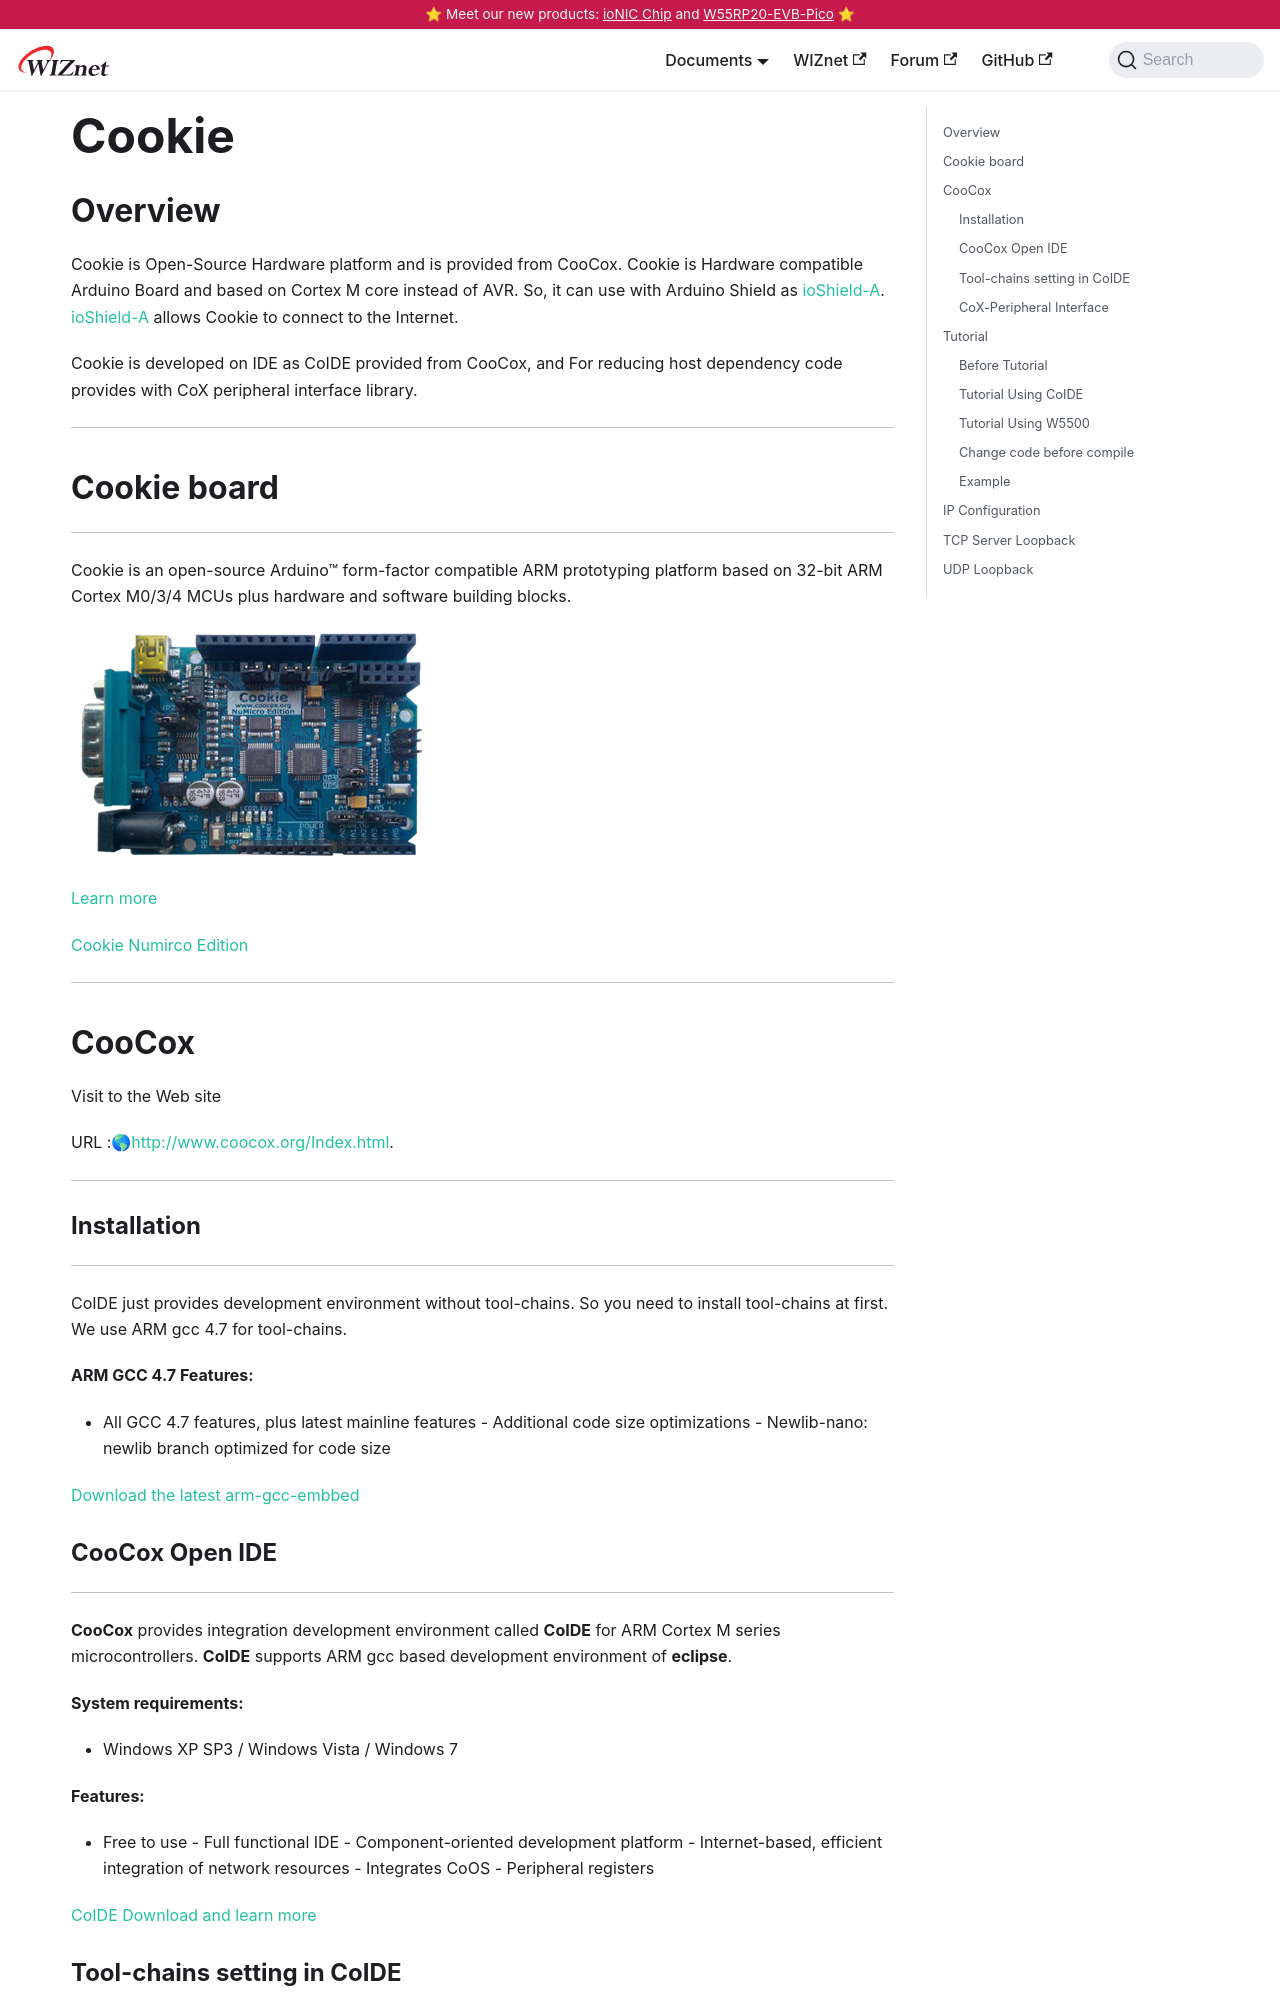

repository: Wiznet/document_framework · page: Product/Chip/Chip_Related_modules/cookie.html · generator: docusaurus

---
id: cookie
title: Cookie
date: 2020-04-03
---

## Overview

Cookie is Open-Source Hardware platform and is provided
from CooCox. Cookie is Hardware compatible Arduino Board and based on
Cortex M core instead of AVR. So, it can use with Arduino Shield as
[ioShield-A](ioshield_a).
[ioShield-A](ioshield_a) allows
Cookie to connect to the Internet.

Cookie is developed on IDE as CoIDE provided from CooCox, and For
reducing host dependency code provides with CoX peripheral interface
library.

-----

## Cookie board

-----
Cookie is an open-source Arduino™ form-factor compatible
ARM prototyping platform based on 32-bit ARM Cortex M0/3/4 MCUs plus
hardware and software building blocks.

![](/img/osh/cookie/cookie_numicro_v1_s.png)

[Learn more](http://www.coocox.org/Cookie.html)

[Cookie Numirco Edition](http://www.coocox.org/Cookie/Cookie_Nuvoton.html)

-----
